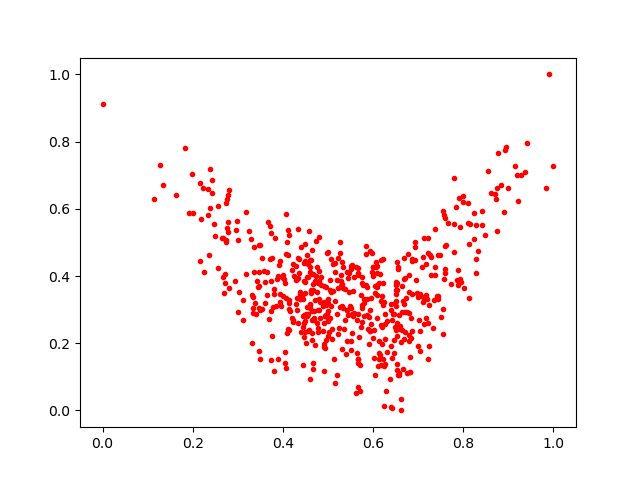

Source data for this figure (header and first rows):
0.8423637, 0.5943417
0.3795, 0.345
0.4606, 0.4272
0.7036, 0.1768
0.5319, 0.3747
0.2796, 0.6562
0.2173, 0.5692
0.6559, 0.4199
0.6786, 0.3511
0.927, 0.7006
0.4906, 0.3702
0.4813, 0.2736
0.5146, 0.3244
0.3179, 0.4049
0.6029, 0.156
0.5582, 0.2892
0.4062, 0.4647
0.5326, 0.3034
0.4933, 0.1869
0.5446, 0.395
0.4313, 0.3901
0.682, 0.1129
0.4217, 0.4355
0.279, 0.642
0.4086, 0.501
0.4056, 0.3777
0.4805, 0.4145
0.5254, 0.2453
0.5229, 0.4548
0.5301, 0.4417
0.4106, 0.4619
0.4072, 0.3332
0.7723, 0.3757
0.6541, 0.2209
0.2496, 0.5186
0.5508, 0.3052
0.5661, 0.1533
0.4962, 0.3673
0.6014, 0.2387
0.7234, 0.1921
0.5212, 0.3645
0.2255, 0.4108
0.801, 0.3657
0.3767, 0.2225
0.663, 0.0
0.4387, 0.3326
0.4329, 0.395
0.4541, 0.3967
0.2425, 0.6481
0.7374, 0.4032
0.7931, 0.391
0.6411, 0.1552
0.664, 0.2402
0.3369, 0.4876
0.5265, 0.5025
0.6534, 0.2615
0.5137, 0.1543
0.4492, 0.3487
0.8126, 0.3357
0.4632, 0.3593
0.6987, 0.3372
... 509 more rows
